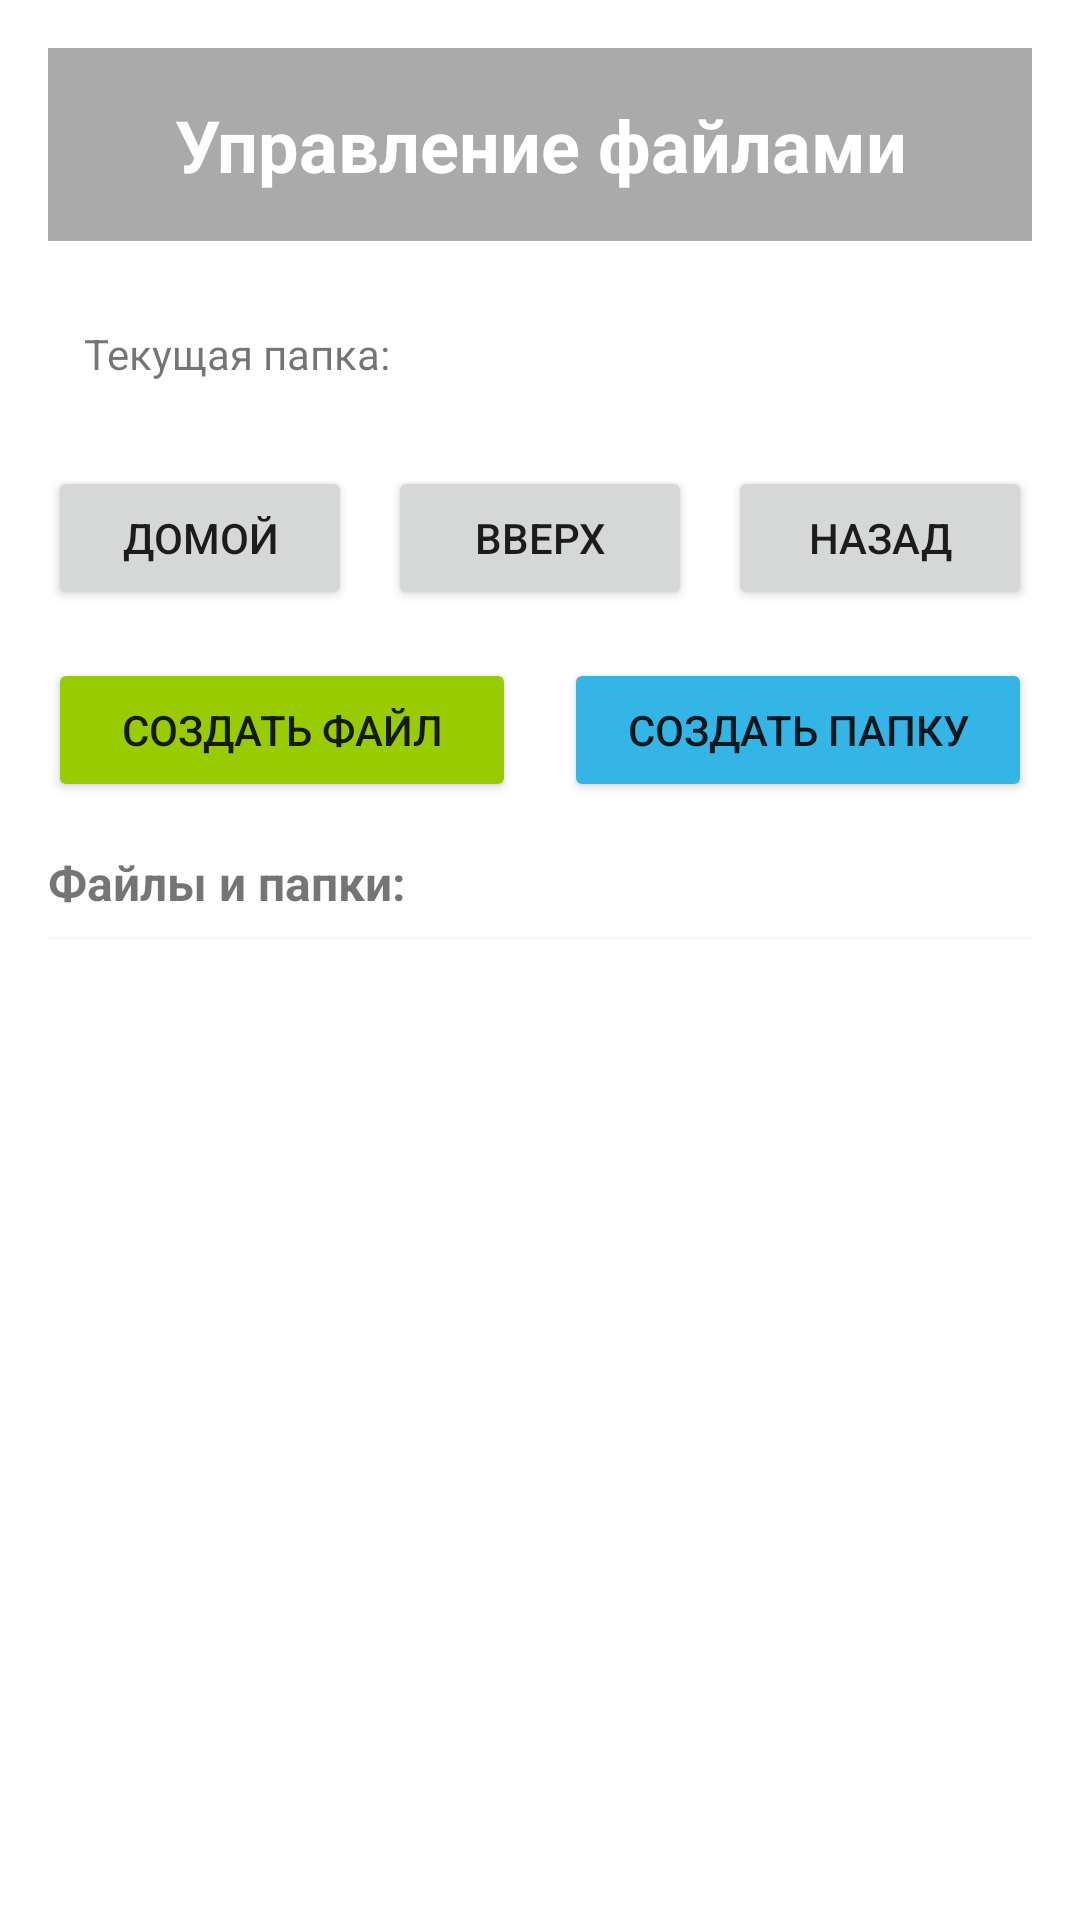

This screen was rendered from an Android layout file. Write that file and the resources it references.
<!-- AndroidManifest.xml: application theme Theme.MOBDEV_LAB3 -->
<!-- res/layout/activity_file_management.xml -->
<?xml version="1.0" encoding="utf-8"?>
<LinearLayout xmlns:android="http://schemas.android.com/apk/res/android"
    android:layout_width="match_parent"
    android:layout_height="match_parent"
    android:orientation="vertical"
    android:padding="16dp"
    android:background="@android:color/white">

    
    <TextView
        android:layout_width="match_parent"
        android:layout_height="wrap_content"
        android:text="Управление файлами"
        android:textSize="24sp"
        android:textStyle="bold"
        android:gravity="center"
        android:padding="16dp"
        android:background="@android:color/darker_gray"
        android:textColor="@android:color/white"
        android:layout_marginBottom="16dp" />

    
    <TextView
        android:id="@+id/textViewCurrentPath"
        android:layout_width="match_parent"
        android:layout_height="wrap_content"
        android:text="Текущая папка: "
        android:textSize="14sp"
        android:background="@color/lightgray"
        android:padding="12dp"
        android:layout_marginBottom="16dp" />

    
    <LinearLayout
        android:layout_width="match_parent"
        android:layout_height="wrap_content"
        android:orientation="horizontal"
        android:layout_marginBottom="16dp">

        <Button
            android:id="@+id/buttonHome"
            android:layout_width="0dp"
            android:layout_height="wrap_content"
            android:layout_weight="1"
            android:text="Домой"
            android:layout_marginEnd="8dp" />

        <Button
            android:id="@+id/buttonUp"
            android:layout_width="0dp"
            android:layout_height="wrap_content"
            android:layout_weight="1"
            android:text="Вверх"
            android:layout_marginStart="4dp"
            android:layout_marginEnd="4dp" />

        <Button
            android:id="@+id/buttonBack"
            android:layout_width="0dp"
            android:layout_height="wrap_content"
            android:layout_weight="1"
            android:text="Назад"
            android:layout_marginStart="8dp" />

    </LinearLayout>

    
    <LinearLayout
        android:layout_width="match_parent"
        android:layout_height="wrap_content"
        android:orientation="horizontal"
        android:layout_marginBottom="16dp">

        <Button
            android:id="@+id/buttonCreateFile"
            android:layout_width="0dp"
            android:layout_height="wrap_content"
            android:layout_weight="1"
            android:text="Создать файл"
            android:layout_marginEnd="8dp"
            android:backgroundTint="@android:color/holo_green_light" />

        <Button
            android:id="@+id/buttonCreateFolder"
            android:layout_width="0dp"
            android:layout_height="wrap_content"
            android:layout_weight="1"
            android:text="Создать папку"
            android:layout_marginStart="8dp"
            android:backgroundTint="@android:color/holo_blue_light" />

    </LinearLayout>

    
    <TextView
        android:layout_width="match_parent"
        android:layout_height="wrap_content"
        android:text="Файлы и папки:"
        android:textSize="16sp"
        android:textStyle="bold"
        android:layout_marginBottom="8dp" />

    <ListView
        android:id="@+id/listViewFiles"
        android:layout_width="match_parent"
        android:layout_height="0dp"
        android:layout_weight="1"
        android:background="@android:color/white"
        android:elevation="2dp"
        android:divider="@color/lightgray"
        android:dividerHeight="1dp"
        android:padding="8dp" />

</LinearLayout>
<!-- resources referenced by this layout -->
<resources>
  <style name="Theme.MOBDEV_LAB3" parent="Theme.AppCompat.Light.NoActionBar" />
</resources>
